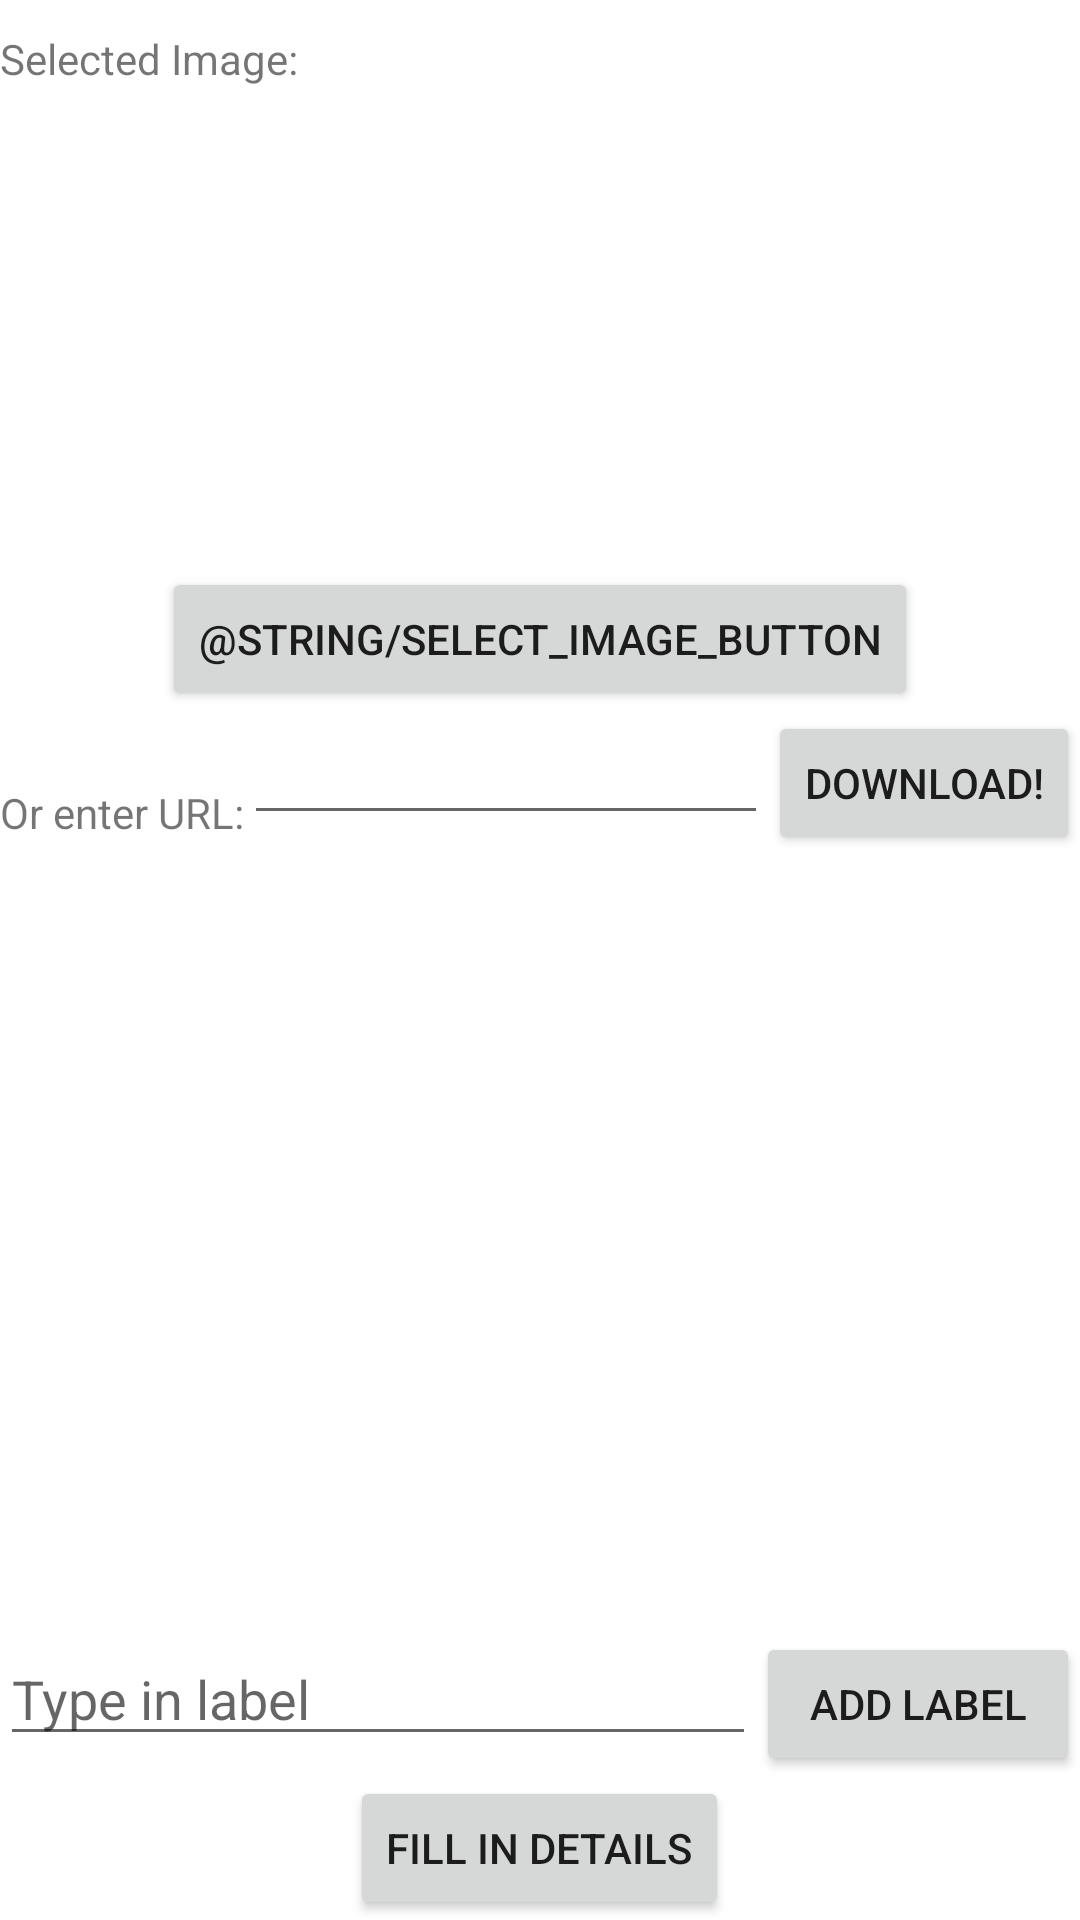

Produce the Android XML layout that renders to this screen, including the resource entries it uses.
<!-- AndroidManifest.xml: application theme AppTheme -->
<!-- res/layout/add_cd.xml -->
<?xml version="1.0" encoding="utf-8"?>
<RelativeLayout
    xmlns:android="http://schemas.android.com/apk/res/android"
    xmlns:tools="http://schemas.android.com/tools"
    android:layout_width="match_parent"
    android:layout_height="match_parent"

    tools:context="com.example.nicolas.firstandroidproject.AddCDActivity">

    <TextView
        android:id="@+id/selected_image_txt"
        android:layout_width="match_parent"
        android:layout_height="wrap_content"
        android:layout_alignParentTop="true"
        android:layout_marginTop="10dp"
        android:text="Selected Image: "/>

    <ImageView
        android:id="@+id/selected_image"
        android:layout_width="150dp"
        android:layout_height="150dp"
        android:layout_below="@+id/selected_image_txt"
        android:layout_centerHorizontal="true"
        android:layout_marginTop="10dp"/>

    <Button
        android:id="@+id/select_image_button"
        android:layout_width="wrap_content"
        android:layout_height="wrap_content"
        android:layout_below="@id/selected_image"
        android:layout_centerHorizontal="true"
        android:text="@string/select_image_button"/>

    <LinearLayout
        android:layout_width="fill_parent"
        android:layout_height="wrap_content"
        android:id="@+id/layout_url"
        android:layout_below="@+id/select_image_button"
        android:orientation="horizontal"
        >

        <TextView
            android:id="@+id/result"
            android:layout_weight="0"
            android:layout_width="wrap_content"
            android:layout_height="wrap_content"
            android:layout_marginTop="10dp"
            android:text="Or enter URL:"
            />

        <EditText
            android:id="@+id/image_url"
            android:layout_height="wrap_content"
            android:layout_width="wrap_content"
            android:inputType="text"
            android:layout_weight="0.5"
            />

        <Button
            android:layout_width="wrap_content"
            android:layout_height="wrap_content"
            android:layout_weight="0"
            android:text="Download!"
            android:id="@+id/download_image_url_button"
            />
    </LinearLayout>


    <GridView xmlns:android="http://schemas.android.com/apk/res/android"
        android:id="@+id/gridview"
        android:layout_width="wrap_content"
        android:layout_height="wrap_content"
        android:columnWidth="90dp"
        android:numColumns="auto_fit"
        android:verticalSpacing="10dp"
        android:horizontalSpacing="10dp"
        android:stretchMode="columnWidth"
        android:gravity="center"
        android:layout_below="@id/layout_url"
        android:layout_above="@id/layout_add_tag"

        />

    <LinearLayout
        android:layout_width="match_parent"
        android:layout_height="wrap_content"
        android:layout_above="@id/fill_in_info_button"
        android:id="@+id/layout_add_tag"
        >

        <EditText
            android:layout_width="match_parent"
            android:layout_height="wrap_content"
            android:hint="Type in label"
            android:id="@+id/tag_input_field"
            android:layout_weight="0.3"
            />
        <Button
            android:layout_width="match_parent"
            android:layout_height="wrap_content"
            android:id="@+id/add_tag_button"
            android:text="Add label"
            android:clickable="false"
            android:visibility="visible"
            android:layout_weight="0.7"
            />

    </LinearLayout>


    <Button
        android:layout_width="wrap_content"
        android:layout_height="wrap_content"
        android:text="Fill in details"
        android:layout_alignParentBottom="true"
        android:id="@+id/fill_in_info_button"
        android:layout_centerHorizontal="true"
        />


</RelativeLayout>
<!-- resources referenced by this layout -->
<resources>
  <string name="select_image_button">Selectionne une image</string>
</resources>
